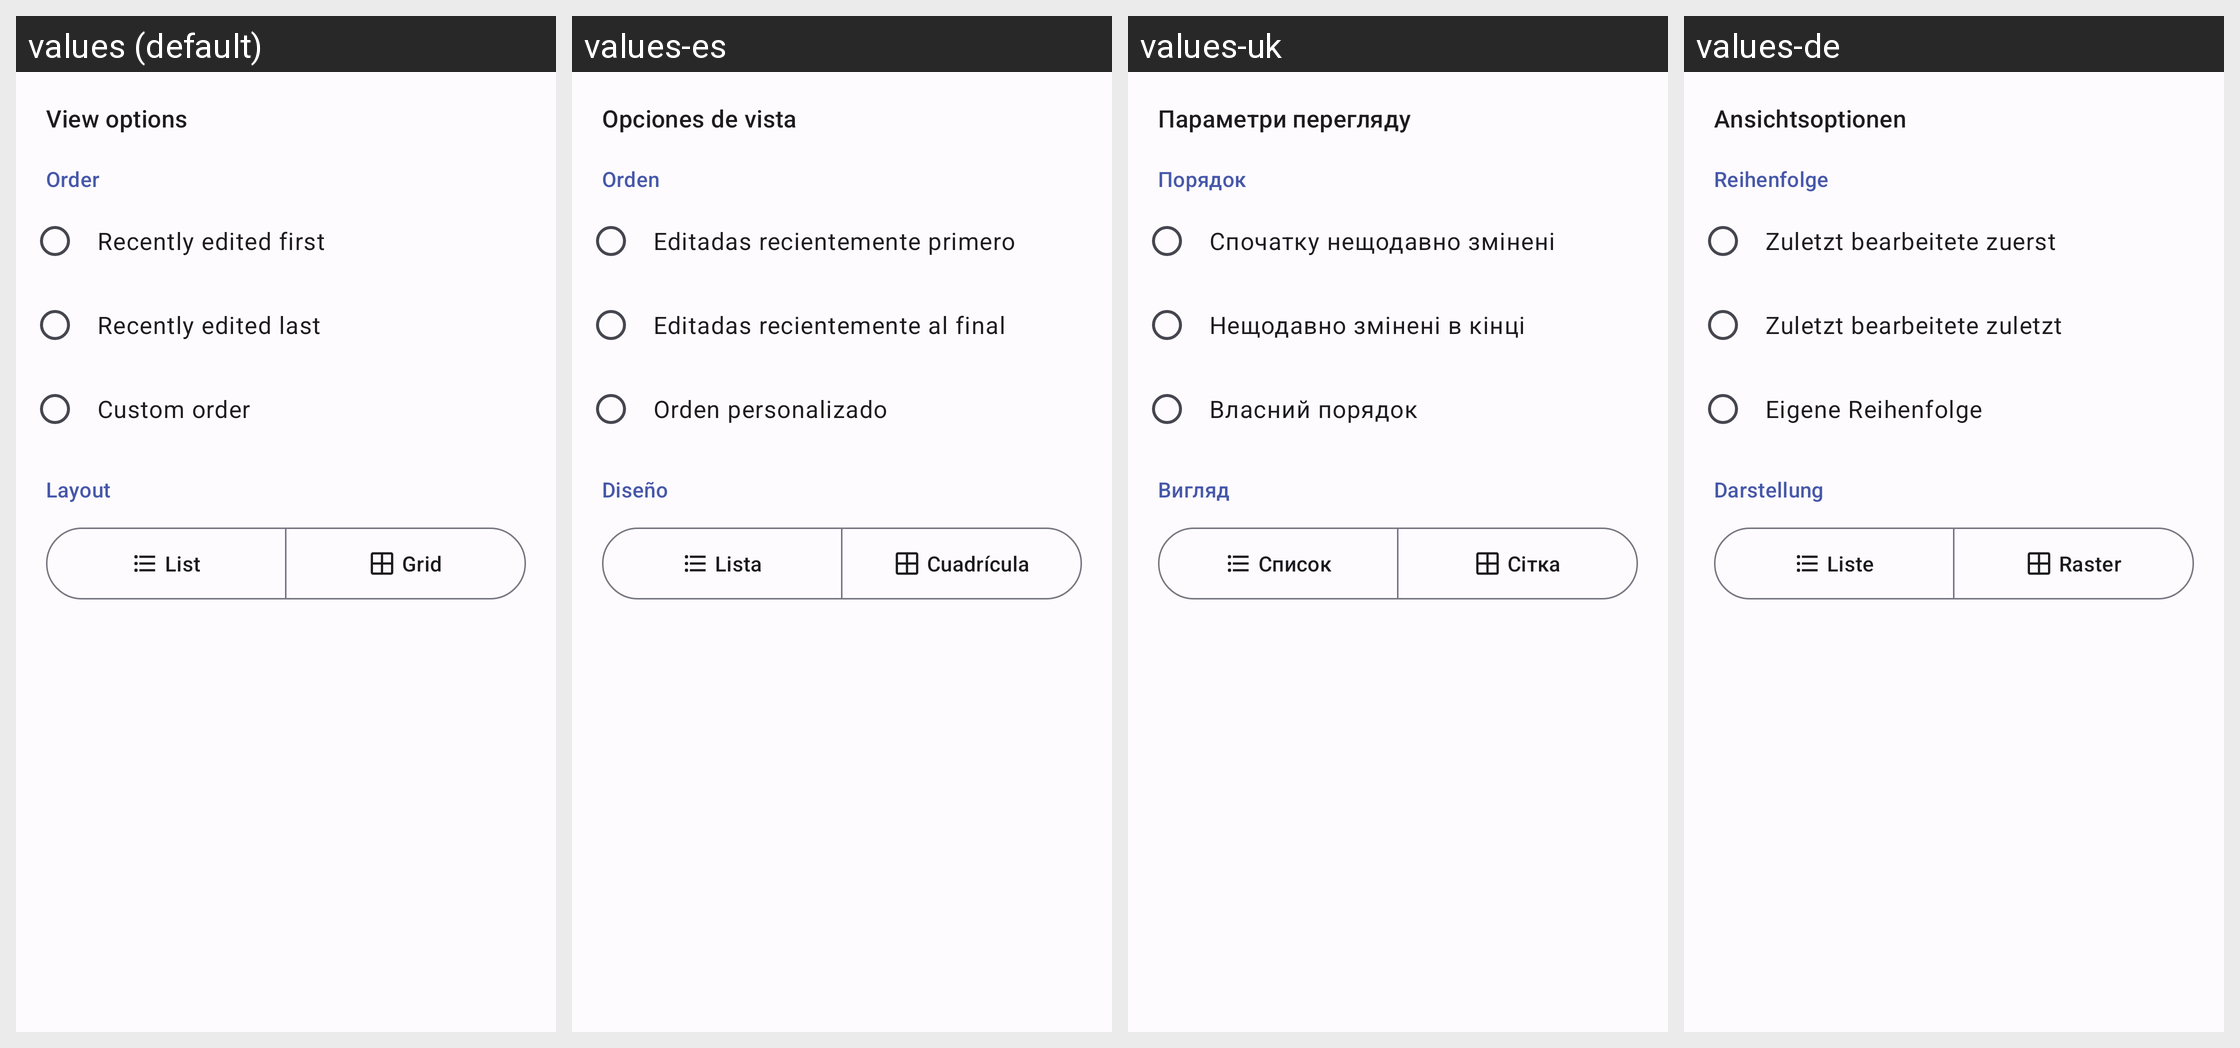

Here is an Android app screen in its default locale and in the app's own translations. Write out the translated-string differences for the strings that appear on this screen.
Android screen res/layout/dialog_view_options.xml rendered under 4 locales, left to right: values (default), values-es, values-uk, values-de. Device: Nexus 5 (rendered at 1080×1920; each locale shown at half size, 540×960, under a caption strip naming it); theme DefaultTheme.
Other locales in the repository, not shown: values-be, values-be-rBY, values-de-rDE, values-en, values-en-rGB, values-fr, values-it, values-kk, values-kk-rKZ, values-pl, values-pl-rPL, values-ru, values-ru-rRU, values-uk-rUA.
Strings drawn on this screen, with the default value and each locale's value (text and hints the layout hard-codes, and strings that could not be matched under every locale, appear in the picture but are not listed):

view_options
  values: View options
  values-es: Opciones de vista
  values-uk: Параметри перегляду
  values-de: Ansichtsoptionen

view_options_sort
  values: Order
  values-es: Orden
  values-uk: Порядок
  values-de: Reihenfolge

view_options_sort_newest
  values: Recently edited first
  values-es: Editadas recientemente primero
  values-uk: Спочатку нещодавно змінені
  values-de: Zuletzt bearbeitete zuerst

view_options_sort_oldest
  values: Recently edited last
  values-es: Editadas recientemente al final
  values-uk: Нещодавно змінені в кінці
  values-de: Zuletzt bearbeitete zuletzt

view_options_sort_custom
  values: Custom order
  values-es: Orden personalizado
  values-uk: Власний порядок
  values-de: Eigene Reihenfolge

view_options_layout
  values: Layout
  values-es: Diseño
  values-uk: Вигляд
  values-de: Darstellung

view_options_layout_list
  values: List
  values-es: Lista
  values-uk: Список
  values-de: Liste

view_options_layout_grid
  values: Grid
  values-es: Cuadrícula
  values-uk: Сітка
  values-de: Raster
